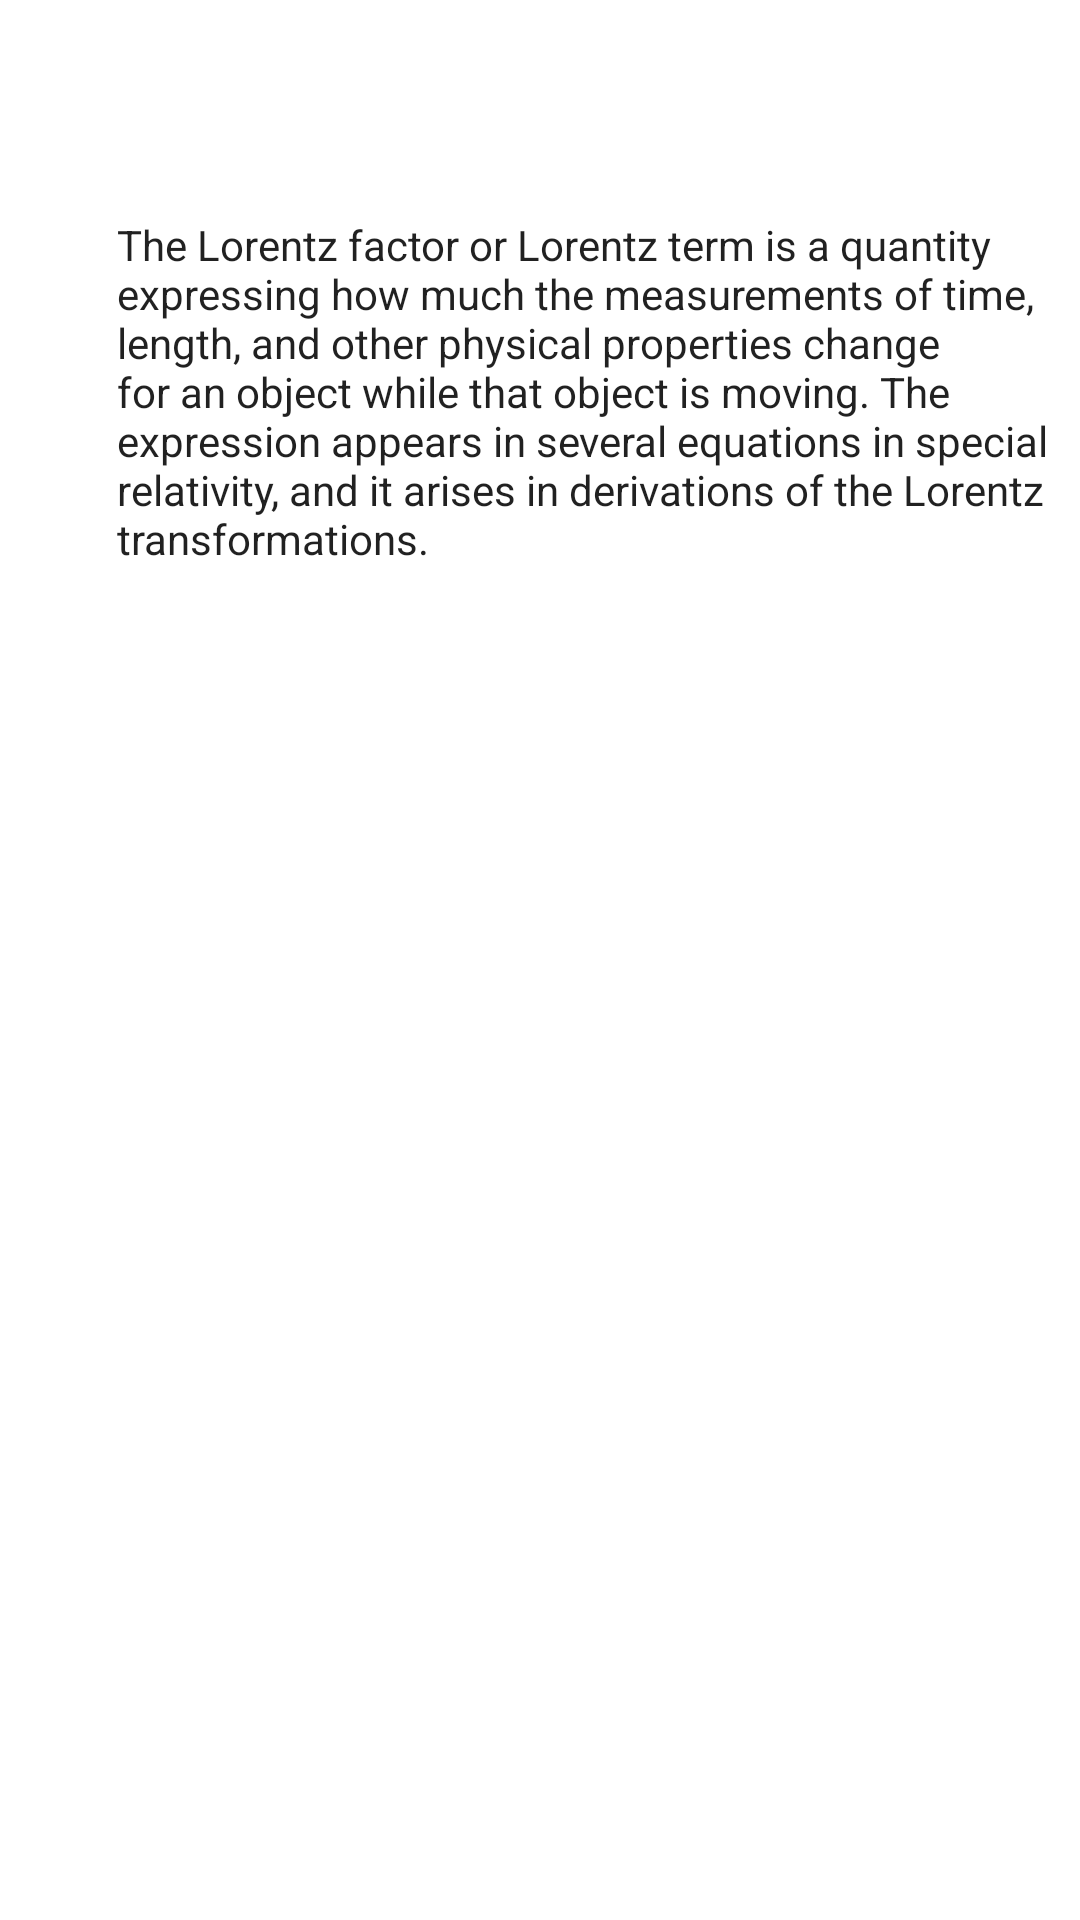

This screen was rendered from an Android layout file. Write that file and the resources it references.
<!-- AndroidManifest.xml: application theme Theme.SpiderTask0 -->
<!-- res/layout/activity_lorentz_factor.xml -->
<?xml version="1.0" encoding="utf-8"?>
<androidx.constraintlayout.widget.ConstraintLayout xmlns:android="http://schemas.android.com/apk/res/android"
    xmlns:app="http://schemas.android.com/apk/res-auto"
    xmlns:tools="http://schemas.android.com/tools"
    android:layout_width="match_parent"
    android:layout_height="match_parent">

    <TextView
        android:id="@+id/textView2"
        android:layout_width="331dp"
        android:layout_height="153dp"
        android:layout_marginStart="39dp"
        android:layout_marginLeft="39dp"
        android:layout_marginTop="72dp"
        android:layout_marginEnd="41dp"
        android:layout_marginRight="41dp"
        android:text="The Lorentz factor or Lorentz term is a quantity expressing how much the measurements of time, length, and other physical properties change for an object while that object is moving. The expression appears in several equations in special relativity, and it arises in derivations of the Lorentz transformations."
        android:textAppearance="@style/TextAppearance.AppCompat.Body1"
        app:layout_constraintEnd_toEndOf="parent"
        app:layout_constraintHorizontal_bias="0.0"
        app:layout_constraintStart_toStartOf="parent"
        app:layout_constraintTop_toTopOf="parent" />

    <TextView
        android:id="@+id/textView3"
        android:layout_width="320dp"
        android:layout_height="114dp"
        android:layout_marginStart="37dp"
        android:layout_marginLeft="37dp"
        android:layout_marginEnd="52dp"
        android:layout_marginRight="52dp"
        android:layout_marginBottom="130dp"
        app:layout_constraintBottom_toBottomOf="parent"
        app:layout_constraintEnd_toEndOf="parent"
        app:layout_constraintStart_toStartOf="parent" />

    <EditText
        android:id="@+id/edittext1"
        android:layout_width="178dp"
        android:layout_height="46dp"
        android:layout_marginStart="39dp"
        android:layout_marginLeft="39dp"
        android:layout_marginTop="81dp"
        android:layout_marginEnd="48dp"
        android:layout_marginRight="48dp"
        android:layout_marginBottom="111dp"
        android:ems="10"
        android:inputType="numberDecimal"
        app:layout_constraintBottom_toTopOf="@+id/textView3"
        app:layout_constraintEnd_toEndOf="parent"
        app:layout_constraintHorizontal_bias="1.0"
        app:layout_constraintStart_toStartOf="parent"
        app:layout_constraintTop_toBottomOf="@+id/textView2"
        app:layout_constraintVertical_bias="0.4" />

    <TextView
        android:id="@+id/textView5"
        android:layout_width="178dp"
        android:layout_height="46dp"
        android:layout_marginStart="8dp"
        android:layout_marginLeft="8dp"
        android:layout_marginTop="91dp"
        android:layout_marginBottom="126dp"
        android:text="Enter value of 'v'"
        app:layout_constraintBottom_toTopOf="@+id/textView3"
        app:layout_constraintEnd_toStartOf="@+id/edittext1"
        app:layout_constraintStart_toStartOf="parent"
        app:layout_constraintTop_toBottomOf="@+id/textView2" />

</androidx.constraintlayout.widget.ConstraintLayout>
<!-- resources referenced by this layout -->
<resources>
  <style name="Theme.SpiderTask0" parent="Theme.MaterialComponents.DayNight.DarkActionBar">
          
          <item name="colorPrimary">@color/purple_500</item>
          <item name="colorPrimaryVariant">@color/purple_700</item>
          <item name="colorOnPrimary">@color/white</item>
          
          <item name="colorSecondary">@color/teal_200</item>
          <item name="colorSecondaryVariant">@color/teal_700</item>
          <item name="colorOnSecondary">@color/black</item>
          
          <item name="android:statusBarColor" tools:targetApi="l">?attr/colorPrimaryVariant</item>
          
      </style>
  <!-- not gathered from this repository: default colours our renderer supplied (Android Studio template values) -->
  <color name="purple_500">#FF6200EE</color>
  <color name="purple_700">#FF3700B3</color>
  <color name="teal_200">#FF03DAC5</color>
  <color name="teal_700">#FF018786</color>
  <color name="black">#FF000000</color>
  <color name="white">#FFFFFFFF</color>
</resources>
